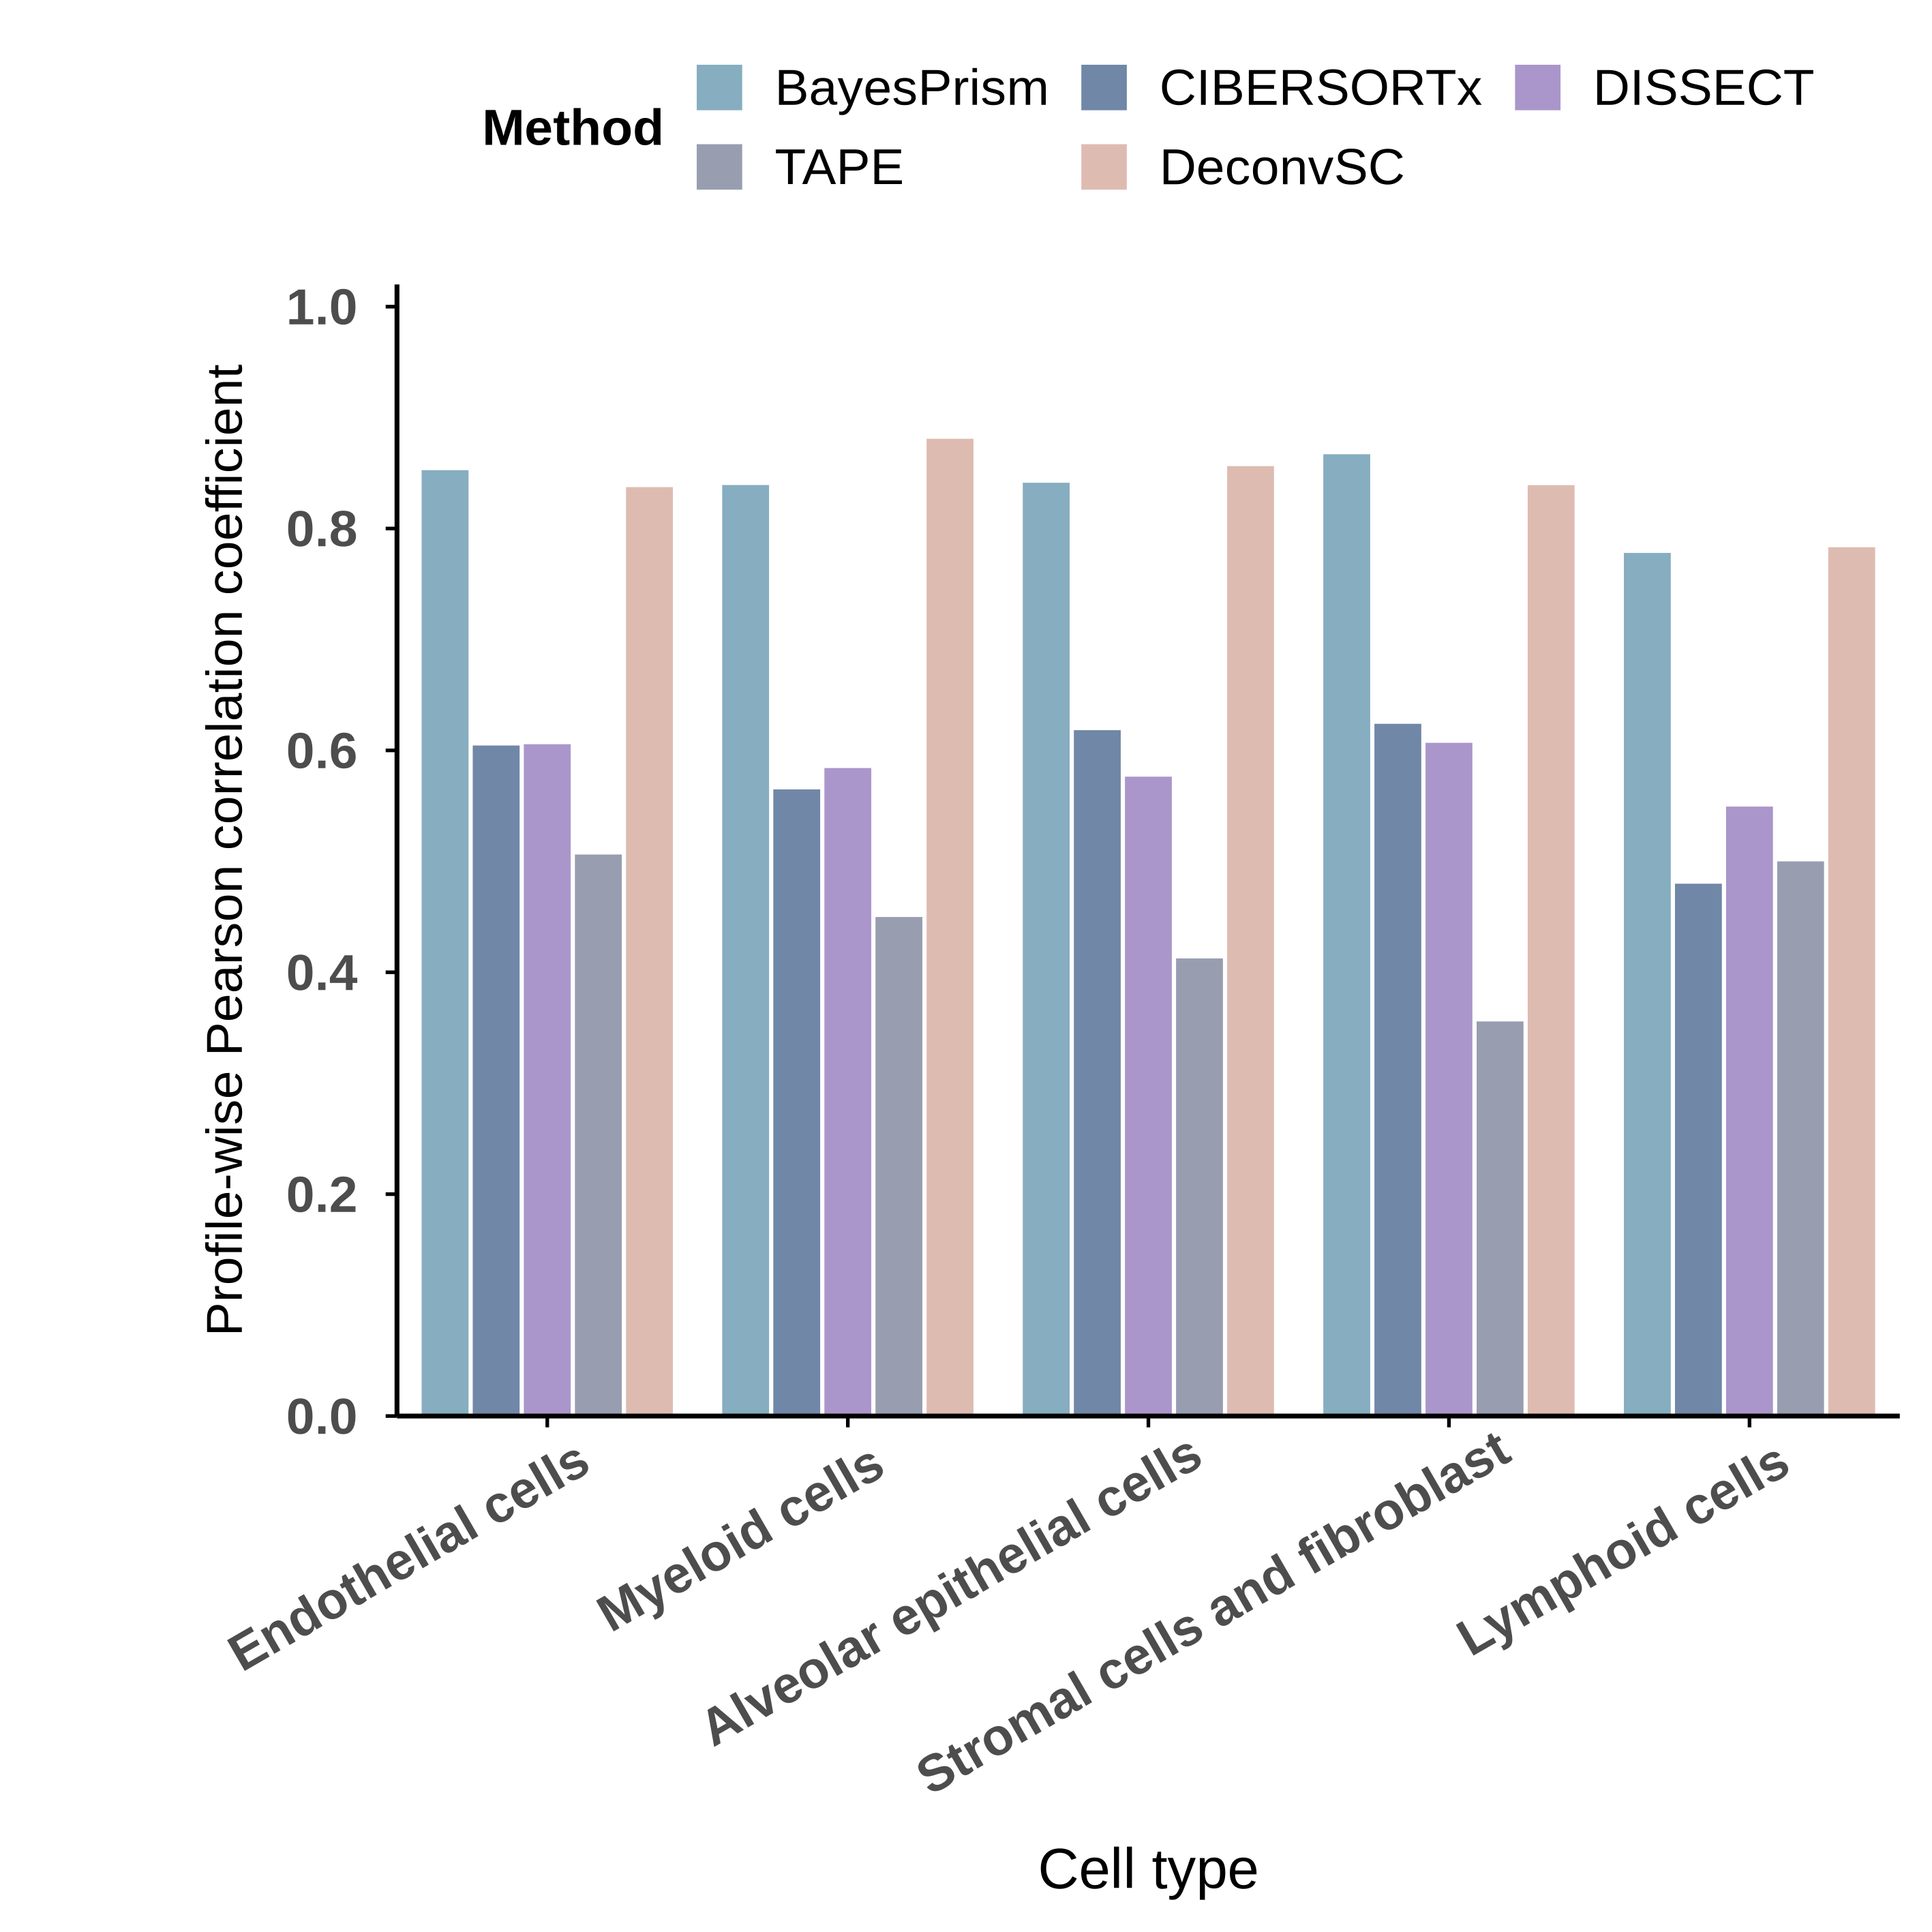

Data behind this chart, as committed beside it:
CellType, Value, Method
Stromal cells and fibroblast, 0.8675, BayesPrism
Myeloid cells, 0.8398, BayesPrism
Lymphoid cells, 0.7786, BayesPrism
Alveolar epithelial cells, 0.8418, BayesPrism
Endothelial cells, 0.8532, BayesPrism
Stromal cells and fibroblast, 0.6074, DISSECT
Myeloid cells, 0.5847, DISSECT
Lymphoid cells, 0.5499, DISSECT
Alveolar epithelial cells, 0.5769, DISSECT
Endothelial cells, 0.6061, DISSECT
Stromal cells and fibroblast, 0.3562, TAPE
Myeloid cells, 0.4504, TAPE
Lymphoid cells, 0.5005, TAPE
Alveolar epithelial cells, 0.413, TAPE
Endothelial cells, 0.5067, TAPE
Stromal cells and fibroblast, 0.8396, DeconvSC
Myeloid cells, 0.8815, DeconvSC
Lymphoid cells, 0.7837, DeconvSC
Alveolar epithelial cells, 0.8568, DeconvSC
Endothelial cells, 0.8379, DeconvSC
Stromal cells and fibroblast, 0.6245, CIBERSORTx
Myeloid cells, 0.5654, CIBERSORTx
Lymphoid cells, 0.4804, CIBERSORTx
Alveolar epithelial cells, 0.6188, CIBERSORTx
Endothelial cells, 0.605, CIBERSORTx
